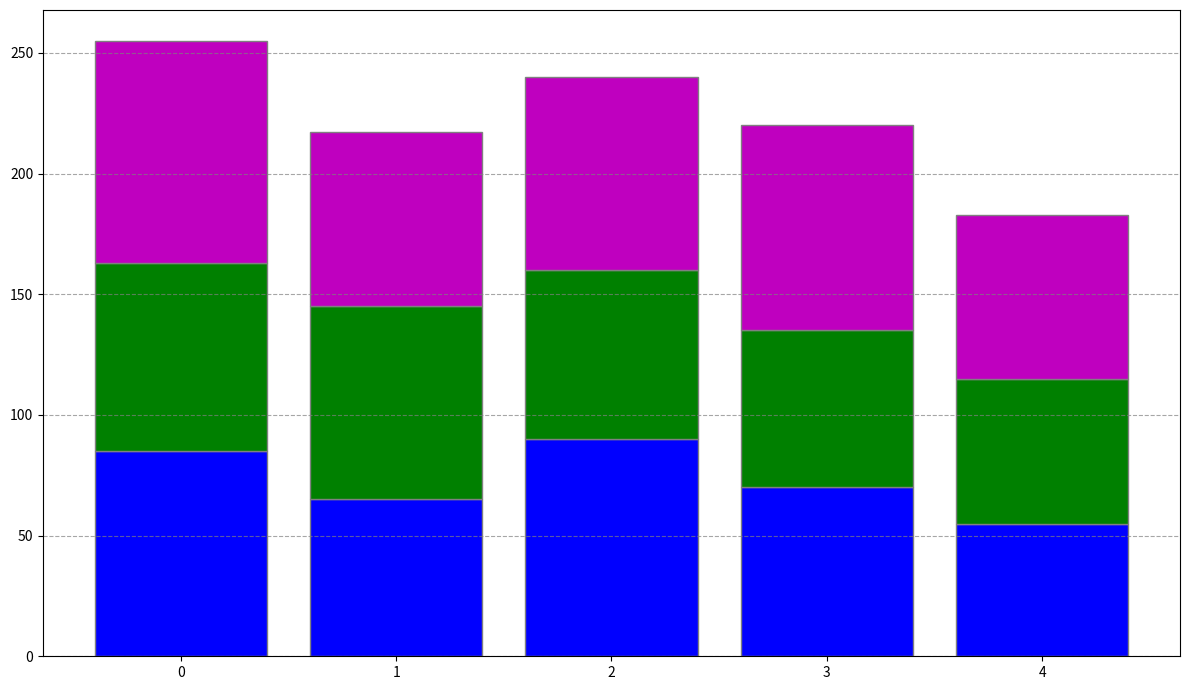

This figure's Python source:
import matplotlib.pyplot as plt
import numpy as np

xenon_popularity = [85, 65, 90, 70, 55]
zephyr_popularity = [78, 80, 70, 65, 60]
orbis_popularity = [92, 72, 80, 85, 68]

fig, ax = plt.subplots(figsize=(12, 7))
r = np.arange(len(xenon_popularity))
ax.bar(r, xenon_popularity, color='b', edgecolor='grey')
ax.bar(r, zephyr_popularity, color='g', edgecolor='grey', bottom=xenon_popularity)
ax.bar(r, orbis_popularity, color='m', edgecolor='grey', bottom=np.array(xenon_popularity) + np.array(zephyr_popularity))

ax.yaxis.grid(True, linestyle='--', which='major', color='grey', alpha=0.7)

plt.tight_layout()
plt.show()
